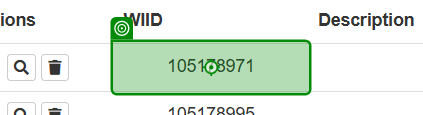
Task: Robotic Enterprise Framework
Workflow: ACME_SearchWorkItem

Step 1: check the table cell '{0}' in window 'ACME System 1 - Work Items' (msedge.exe)

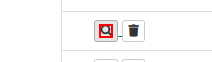
Step 2: find the text

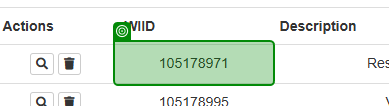
Step 3: get-attribute of the table cell in window 'ACME System 1 - Work Items' (msedge.exe)

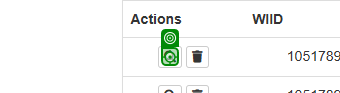
Step 4: click on the text in window 'ACME System 1 - Work Items' (msedge.exe)

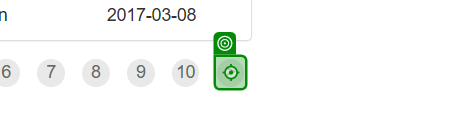
Step 5 [try]: click on the link in window 'ACME System 1 - Work Items' (msedge.exe)
